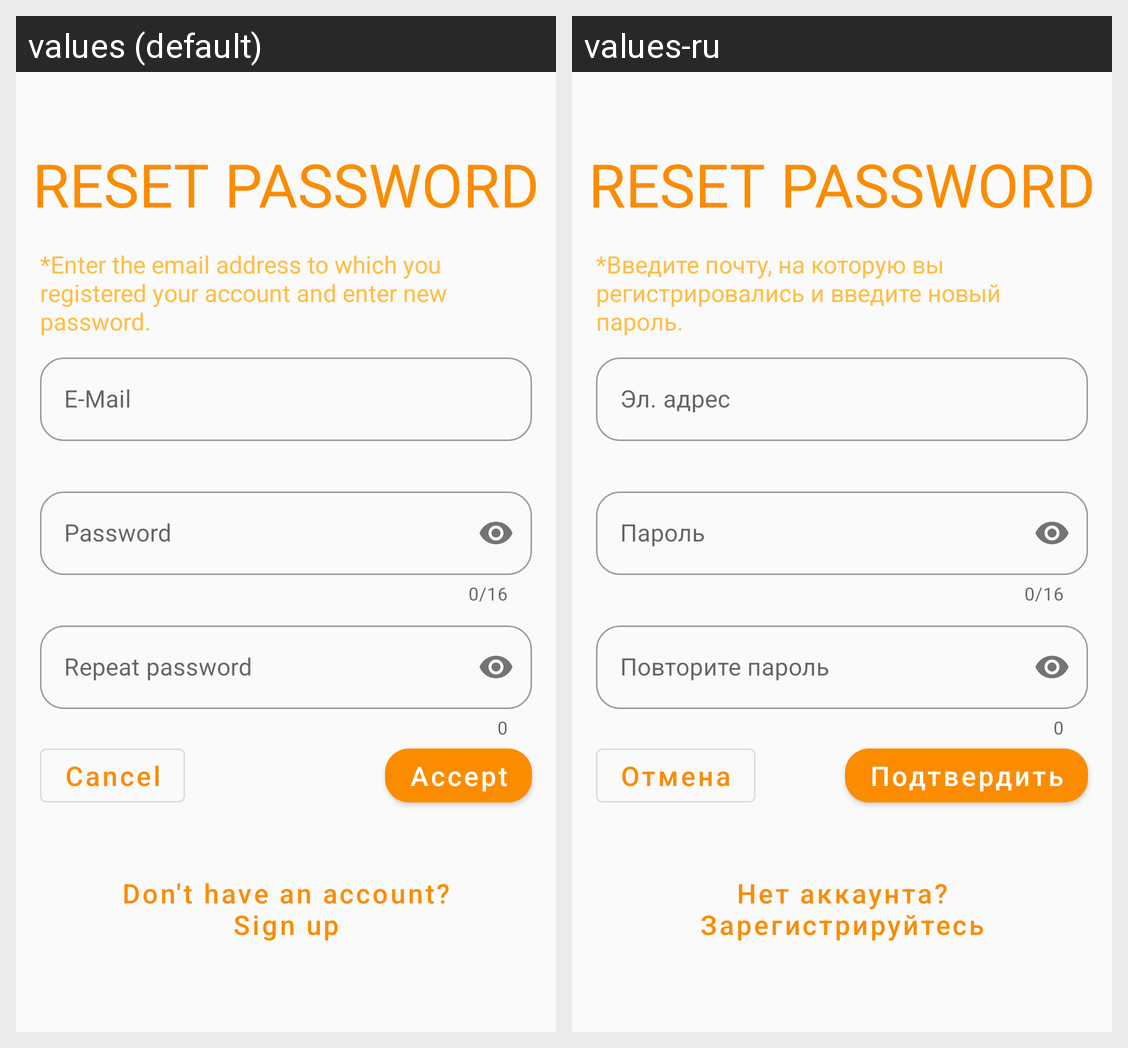

Locale-by-locale string values for the Android screen shown in this grid:
Android screen res/layout/fragment_reset_password.xml rendered under 2 locales, left to right: values (default), values-ru. Device: Nexus 5 (rendered at 1080×1920; each locale shown at half size, 540×960, under a caption strip naming it); theme AppTheme.
Strings drawn on this screen, with the default value and each locale's value (text and hints the layout hard-codes, and strings that could not be matched under every locale, appear in the picture but are not listed):

header_reset_password
  values: RESET PASSWORD
  values-ru: RESET PASSWORD

desc_of_reset_password
  values: *Enter the email address to which you registered your account and enter new password.
  values-ru: *Введите почту, на которую вы регистрировались и введите новый пароль.

field_email
  values: E-Mail
  values-ru: Эл. адрес

field_password
  values: Password
  values-ru: Пароль

field_rpt_password
  values: Repeat password
  values-ru: Повторите пароль

btn_accept
  values: Accept
  values-ru: Подтвердить

btn_cancel
  values: Cancel
  values-ru: Отмена

btn_sign_up
  values: Don't have an account?
      Sign up
  values-ru: Нет аккаунта?
      Зарегистрируйтесь
